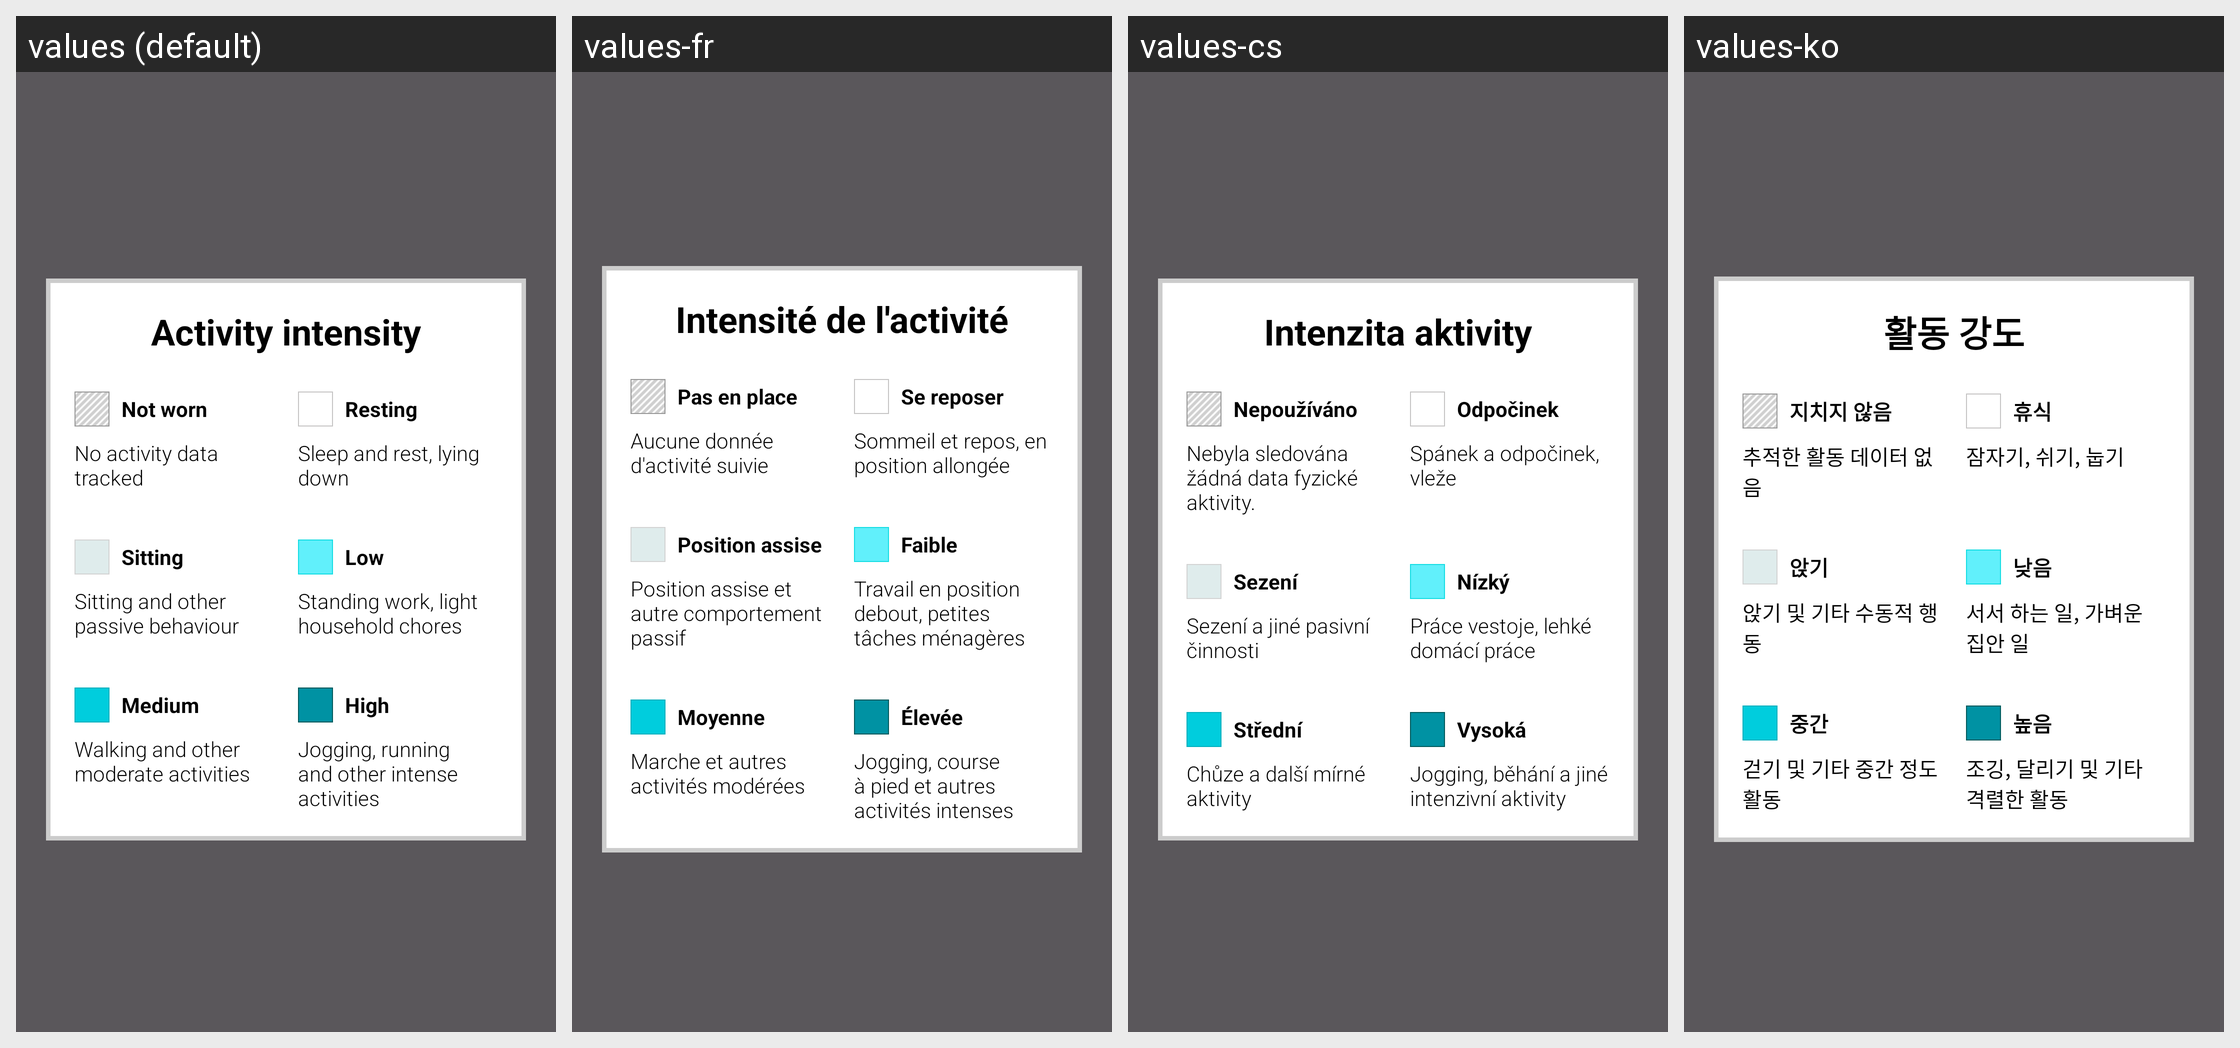

For this localized Android screen grid, give each drawn string resource with its value in every locale shown.
Android screen res/layout/activity_intensities_popup.xml rendered under 4 locales, left to right: values (default), values-fr, values-cs, values-ko. Device: Nexus 5 (rendered at 1080×1920; each locale shown at half size, 540×960, under a caption strip naming it); theme AppTheme.
Other locales in the repository, not shown: values-ca, values-da, values-de, values-es, values-fi, values-in, values-it, values-ja, values-nb, values-nl, values-pl, values-pt, values-ru, values-sk, values-sv, values-tr, values-zh, values-zh-rCN.
Strings drawn on this screen, with the default value and each locale's value (text and hints the layout hard-codes, and strings that could not be matched under every locale, appear in the picture but are not listed):

activity_intensities_title
  values: Activity intensity
  values-fr: Intensité de l'activité
  values-cs: Intenzita aktivity
  values-ko: 활동 강도

intensities_not_worn_title
  values: Not worn
  values-fr: Pas en place
  values-cs: Nepoužíváno
  values-ko: 지치지 않음

intensities_not_worn_text
  values: No activity data tracked
  values-fr: Aucune donnée d'activité suivie
  values-cs: Nebyla sledována žádná data fyzické aktivity.
  values-ko: 추적한 활동 데이터 없음

intensities_resting_title
  values: Resting
  values-fr: Se reposer
  values-cs: Odpočinek
  values-ko: 휴식

intensities_resting_text
  values: Sleep and rest, lying down
  values-fr: Sommeil et repos, en position allongée
  values-cs: Spánek a odpočinek, vleže
  values-ko: 잠자기, 쉬기, 눕기

intensities_sitting_title
  values: Sitting
  values-fr: Position assise
  values-cs: Sezení
  values-ko: 앉기

intensities_sitting_text
  values: Sitting and other passive behaviour
  values-fr: Position assise et autre comportement passif
  values-cs: Sezení a jiné pasivní činnosti
  values-ko: 앉기 및 기타 수동적 행동

intensities_low_title
  values: Low
  values-fr: Faible
  values-cs: Nízký
  values-ko: 낮음

intensities_low_text
  values: Standing work, light household chores
  values-fr: Travail en position debout, petites tâches ménagères
  values-cs: Práce vestoje, lehké domácí práce
  values-ko: 서서 하는 일, 가벼운 집안 일

intensities_medium_title
  values: Medium
  values-fr: Moyenne
  values-cs: Střední
  values-ko: 중간

intensities_medium_text
  values: Walking and other moderate activities
  values-fr: Marche et autres activités modérées
  values-cs: Chůze a další mírné aktivity
  values-ko: 걷기 및 기타 중간 정도 활동

intensities_high_title
  values: High
  values-fr: Élevée
  values-cs: Vysoká
  values-ko: 높음

intensities_high_text
  values: Jogging, running and other intense activities
  values-fr: Jogging, course à pied et autres activités intenses
  values-cs: Jogging, běhání a jiné intenzivní aktivity
  values-ko: 조깅, 달리기 및 기타 격렬한 활동
